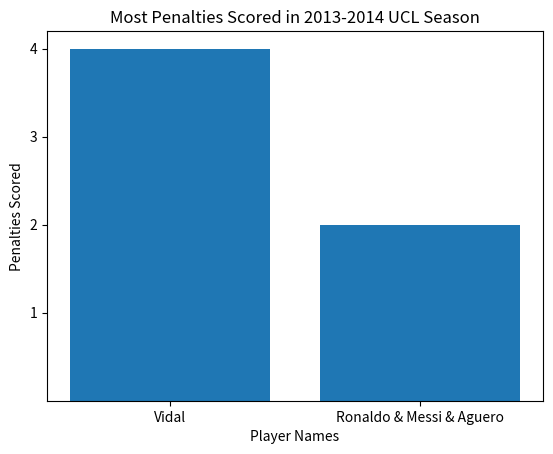

Python code for this plot:
import matplotlib.pyplot as plt

def create_bar_chart(x_values, y_values, x_label, y_label, title, number_of_ticks):


    plt.bar(x_values, y_values)


    plt.xlabel(x_label)
    plt.ylabel(y_label)
    plt.title(title)


    plt.yticks(number_of_ticks)

    plt.show()


players = ["Vidal", "Ronaldo & Messi & Aguero"]
penalty_goals = [4, 2]
ticks = list(range(1, max(penalty_goals) + 1))

create_bar_chart(players, penalty_goals, 'Player Names', 'Penalties Scored', 'Most Penalties Scored in 2013-2014 UCL Season', ticks)
